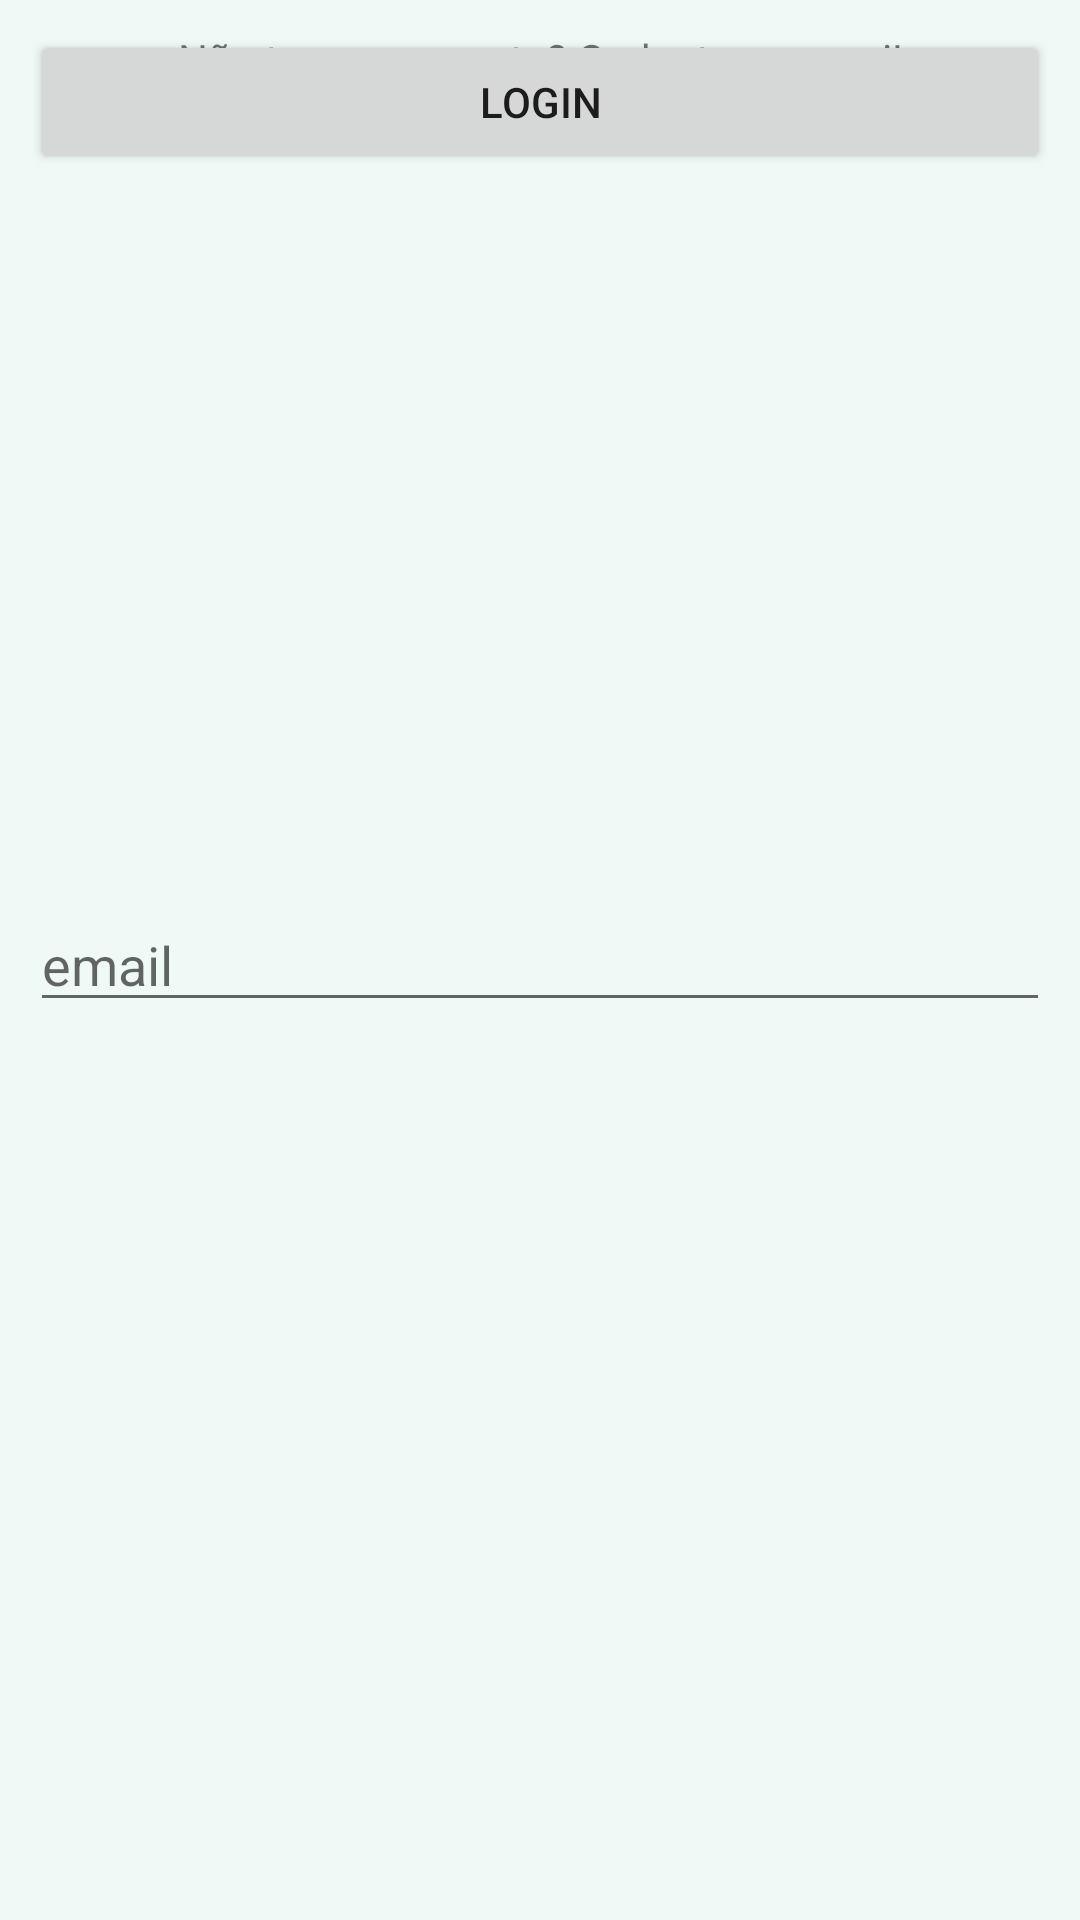

Android layout source for this screen:
<!-- AndroidManifest.xml: application theme Theme.TEI_AppProject -->
<!-- res/layout/activity_login.xml -->
<?xml version="1.0" encoding="utf-8"?>
<androidx.constraintlayout.widget.ConstraintLayout xmlns:android="http://schemas.android.com/apk/res/android"
    xmlns:app="http://schemas.android.com/apk/res-auto"
    xmlns:tools="http://schemas.android.com/tools"
    android:layout_width="match_parent"
    android:layout_height="500dp"
    android:layout_gravity="center"
    android:layout_margin="10dp"
    android:background="#EFFAF6"
    android:padding="10dp"
    tools:context=".LoginActivity">

    <TextView
        android:id="@+id/txt_cadastrar"
        android:layout_width="wrap_content"
        android:layout_height="wrap_content"
        android:layout_marginTop="5dp"
        android:text="Não tem uma conta? Cadastre-se aqui!"
        app:layout_constraintEnd_toEndOf="parent"
        app:layout_constraintStart_toStartOf="parent"
        app:layout_constraintTop_toBottomOf="@+id/button2" />

    <TextView
        android:layout_width="match_parent"
        android:layout_height="wrap_content"
        android:gravity="center"
        android:text="LOGIN"
        android:textColor="@color/purple_200"
        android:textSize="33sp"
        android:textStyle="bold"
        app:layout_constraintTop_toTopOf="parent"
        tools:layout_editor_absoluteX="10dp" />

    <EditText
        android:id="@+id/email_log"
        android:layout_width="match_parent"
        android:layout_height="wrap_content"
        android:hint="email"
        app:layout_constraintBottom_toBottomOf="parent"
        app:layout_constraintEnd_toEndOf="parent"
        app:layout_constraintStart_toStartOf="parent"
        app:layout_constraintTop_toTopOf="parent" />

    <EditText
        android:id="@+id/password_log"
        android:layout_width="match_parent"
        android:layout_height="wrap_content"
        android:hint="******"
        android:password="true"
        app:layout_constraintEnd_toEndOf="parent"
        app:layout_constraintStart_toStartOf="parent"
        app:layout_constraintTop_toBottomOf="@+id/email_reg" />

    <Button
        android:id="@+id/btn_log"
        android:layout_width="match_parent"
        android:layout_height="wrap_content"
        android:text="Login"
        app:layout_constraintEnd_toEndOf="parent"
        app:layout_constraintStart_toStartOf="parent"
        app:layout_constraintTop_toBottomOf="@+id/password_reg" />


</androidx.constraintlayout.widget.ConstraintLayout>
<!-- resources referenced by this layout -->
<resources>
  <style name="Theme.TEI_AppProject" parent="Theme.MaterialComponents.DayNight.DarkActionBar">
          
          <item name="colorPrimary">@color/purple_500</item>
          <item name="colorPrimaryVariant">@color/purple_700</item>
          <item name="colorOnPrimary">@color/white</item>
          
          <item name="colorSecondary">@color/teal_200</item>
          <item name="colorSecondaryVariant">@color/teal_700</item>
          <item name="colorOnSecondary">@color/black</item>
          
          <item name="android:statusBarColor">?attr/colorPrimaryVariant</item>
          
      </style>
  <!-- not gathered from this repository: default colours our renderer supplied (Android Studio template values) -->
  <color name="purple_200">#FFBB86FC</color>
  <color name="purple_500">#FF6200EE</color>
  <color name="purple_700">#FF3700B3</color>
  <color name="teal_200">#FF03DAC5</color>
  <color name="teal_700">#FF018786</color>
  <color name="black">#FF000000</color>
  <color name="white">#FFFFFFFF</color>
</resources>
